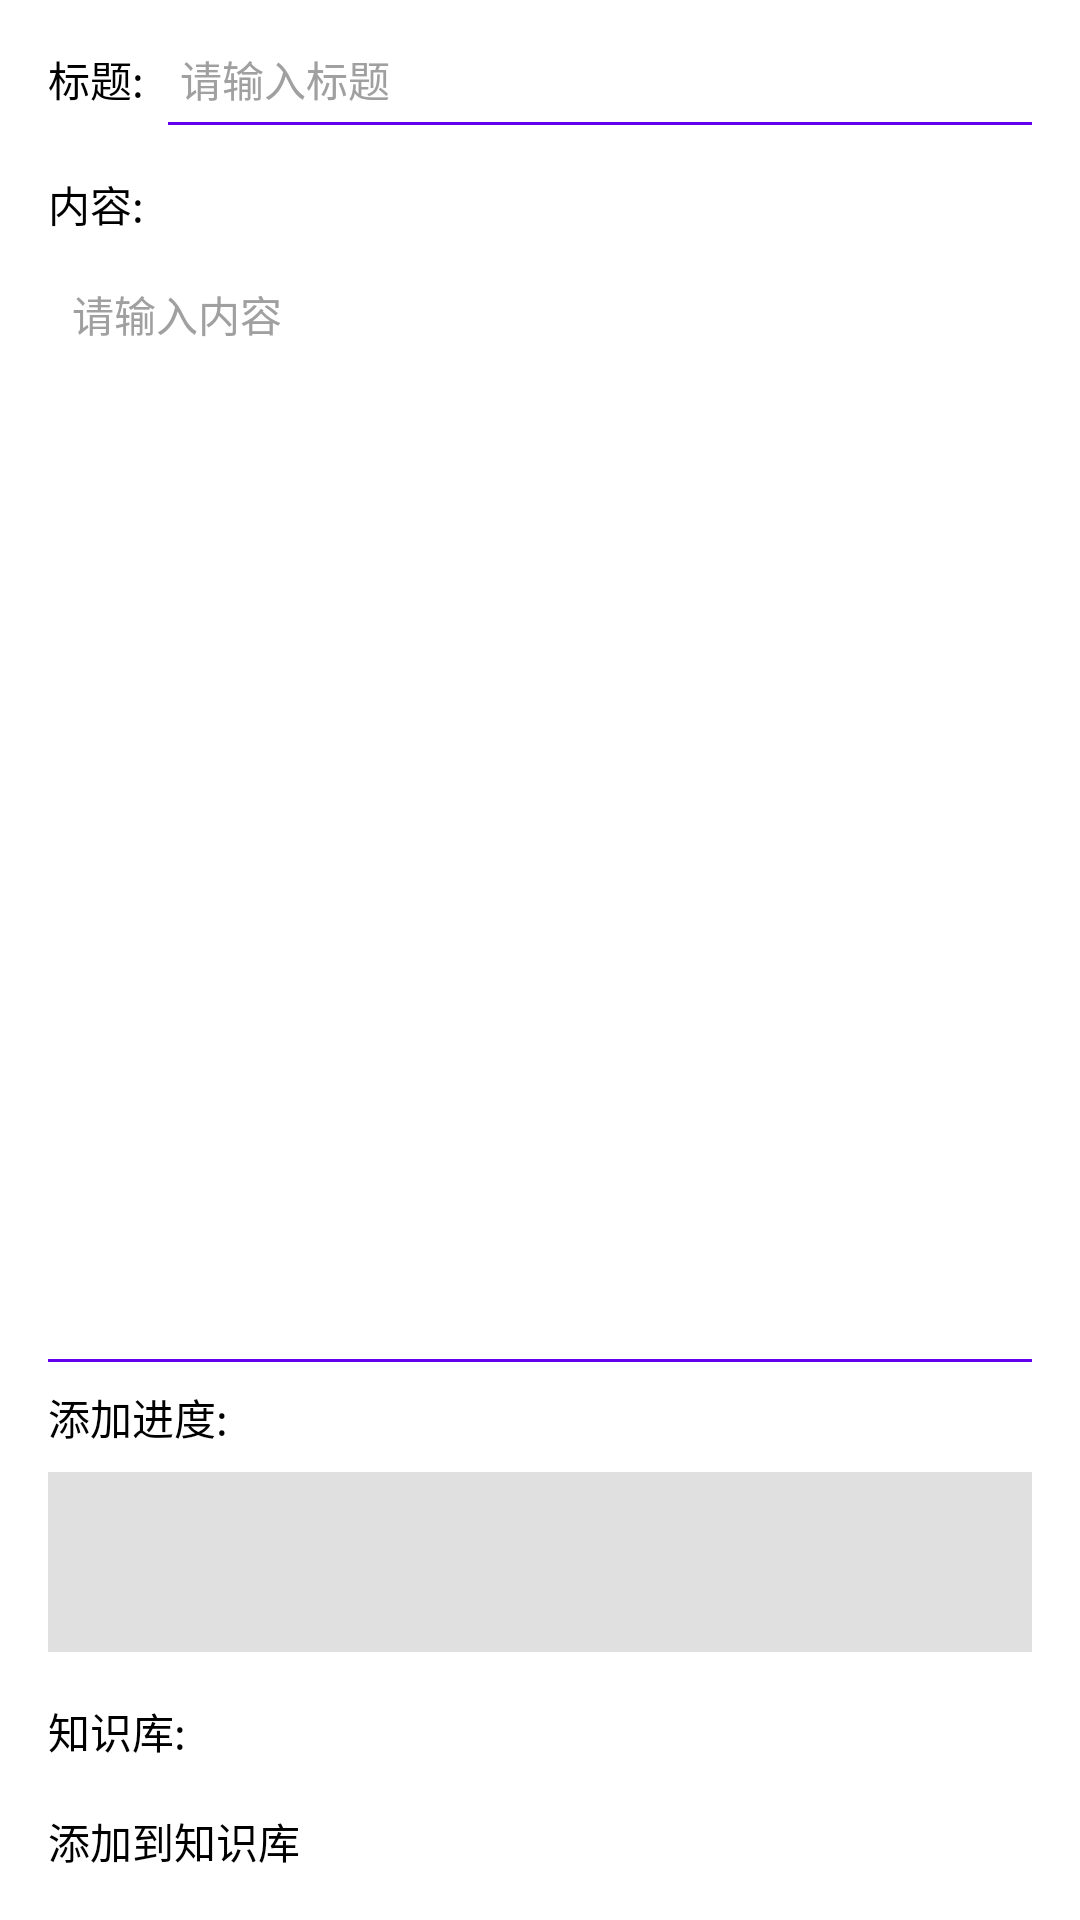

The Android layout XML behind this screen, and the referenced resources:
<!-- AndroidManifest.xml: application theme Theme.StarLocalRAG -->
<!-- res/layout/fragment_knowledge_note.xml -->
<?xml version="1.0" encoding="utf-8"?>
<androidx.constraintlayout.widget.ConstraintLayout xmlns:android="http://schemas.android.com/apk/res/android"
    xmlns:app="http://schemas.android.com/apk/res-auto"
    xmlns:tools="http://schemas.android.com/tools"
    android:layout_width="match_parent"
    android:layout_height="match_parent"
    android:padding="16dp">

    
    <TextView
        android:id="@+id/textViewTitleLabel"
        android:layout_width="wrap_content"
        android:layout_height="wrap_content"
        android:text="@string/label_title"
        android:textSize="14sp"
        app:layout_constraintTop_toTopOf="parent"
        app:layout_constraintStart_toStartOf="parent" />

    
    <EditText
        android:id="@+id/editTextTitle"
        android:layout_width="0dp"
        android:layout_height="wrap_content"
        android:layout_marginStart="8dp"
        android:inputType="text"
        android:singleLine="true"
        android:longClickable="true"
        android:contextClickable="true"
        android:textIsSelectable="true"
        android:background="@null"
        android:textSize="14sp"
        android:padding="4dp"
        android:hint="@string/hint_enter_title"
        android:textColorHint="#A0A0A0"
        app:layout_constraintTop_toTopOf="@+id/textViewTitleLabel"
        app:layout_constraintBottom_toBottomOf="@+id/textViewTitleLabel"
        app:layout_constraintStart_toEndOf="@+id/textViewTitleLabel"
        app:layout_constraintEnd_toEndOf="parent" />

    
    <View
        android:id="@+id/viewTitleUnderline"
        android:layout_width="0dp"
        android:layout_height="1dp"
        android:background="#6200EE"
        app:layout_constraintTop_toBottomOf="@+id/editTextTitle"
        app:layout_constraintStart_toStartOf="@+id/editTextTitle"
        app:layout_constraintEnd_toEndOf="parent" />

    
    <TextView
        android:id="@+id/textViewContentLabel"
        android:layout_width="wrap_content"
        android:layout_height="wrap_content"
        android:text="@string/label_content"
        android:layout_marginTop="16dp"
        android:textSize="14sp"
        app:layout_constraintTop_toBottomOf="@+id/viewTitleUnderline"
        app:layout_constraintStart_toStartOf="parent" />

    
    <EditText
        android:id="@+id/editTextContent"
        android:layout_width="0dp"
        android:layout_height="0dp"
        android:layout_marginTop="8dp"
        android:layout_marginBottom="16dp"
        android:gravity="top|start"
        android:inputType="textMultiLine"
        android:background="@null"
        android:padding="8dp"
        android:textSize="14sp"
        android:longClickable="true"
        android:contextClickable="true"
        android:textIsSelectable="true"
        android:hint="@string/hint_enter_content"
        android:textColorHint="#A0A0A0"
        app:layout_constraintTop_toBottomOf="@+id/textViewContentLabel"
        app:layout_constraintBottom_toTopOf="@+id/viewContentUnderline"
        app:layout_constraintStart_toStartOf="parent"
        app:layout_constraintEnd_toEndOf="parent" />

    
    <View
        android:id="@+id/viewContentUnderline"
        android:layout_width="0dp"
        android:layout_height="1dp"
        android:background="#6200EE"
        android:layout_marginBottom="8dp"
        app:layout_constraintBottom_toTopOf="@+id/textViewProgressLabel"
        app:layout_constraintStart_toStartOf="parent"
        app:layout_constraintEnd_toEndOf="parent" />

    
    <TextView
        android:id="@+id/textViewProgressLabel"
        android:layout_width="wrap_content"
        android:layout_height="wrap_content"
        android:text="@string/label_add_progress"
        android:layout_marginBottom="8dp"
        android:textSize="14sp"
        app:layout_constraintBottom_toTopOf="@+id/textViewProgress"
        app:layout_constraintStart_toStartOf="parent" />

    
    <TextView
        android:id="@+id/textViewProgress"
        android:layout_width="0dp"
        android:layout_height="60dp"
        android:layout_marginBottom="16dp"
        android:background="#E0E0E0"
        android:padding="8dp"
        android:textSize="14sp"
        android:textIsSelectable="true"
        android:longClickable="true"
        android:contextClickable="true"
        android:focusable="true"
        app:layout_constraintBottom_toTopOf="@+id/knowledgeBaseContainer"
        app:layout_constraintStart_toStartOf="parent"
        app:layout_constraintEnd_toEndOf="parent" />

    
    <LinearLayout
        android:id="@+id/knowledgeBaseContainer"
        android:layout_width="match_parent"
        android:layout_height="wrap_content"
        android:orientation="horizontal"
        android:layout_marginBottom="16dp"
        android:gravity="center_vertical"
        app:layout_constraintBottom_toTopOf="@+id/buttonAddToKnowledgeBase"
        app:layout_constraintStart_toStartOf="parent"
        app:layout_constraintEnd_toEndOf="parent">

        
        <TextView
            android:id="@+id/textViewKnowledgeBaseLabel"
            android:layout_width="wrap_content"
            android:layout_height="wrap_content"
            android:text="@string/label_knowledge_base"
            android:textSize="14sp" />

        
        <Spinner
            android:id="@+id/spinnerNoteKnowledgeBase"
            android:layout_width="0dp"
            android:layout_height="wrap_content"
            android:layout_weight="1"
            android:layout_marginStart="8dp" />
    </LinearLayout>

    
    <Button
        android:id="@+id/buttonAddToKnowledgeBase"
        android:layout_width="match_parent"
        android:layout_height="wrap_content"
        android:text="@string/button_add_to_knowledge_base"
        android:textSize="14sp"
        android:backgroundTint="#6200EE"
        app:layout_constraintBottom_toBottomOf="parent"
        app:layout_constraintStart_toStartOf="parent"
        app:layout_constraintEnd_toEndOf="parent" />

</androidx.constraintlayout.widget.ConstraintLayout>
<!-- resources referenced by this layout -->
<resources>
  <string name="button_add_to_knowledge_base">添加到知识库</string>
  <string name="hint_enter_content">请输入内容</string>
  <string name="hint_enter_title">请输入标题</string>
  <string name="label_add_progress">添加进度:</string>
  <string name="label_content">内容:</string>
  <string name="label_knowledge_base">知识库:</string>
  <string name="label_title">标题:</string>
</resources>
